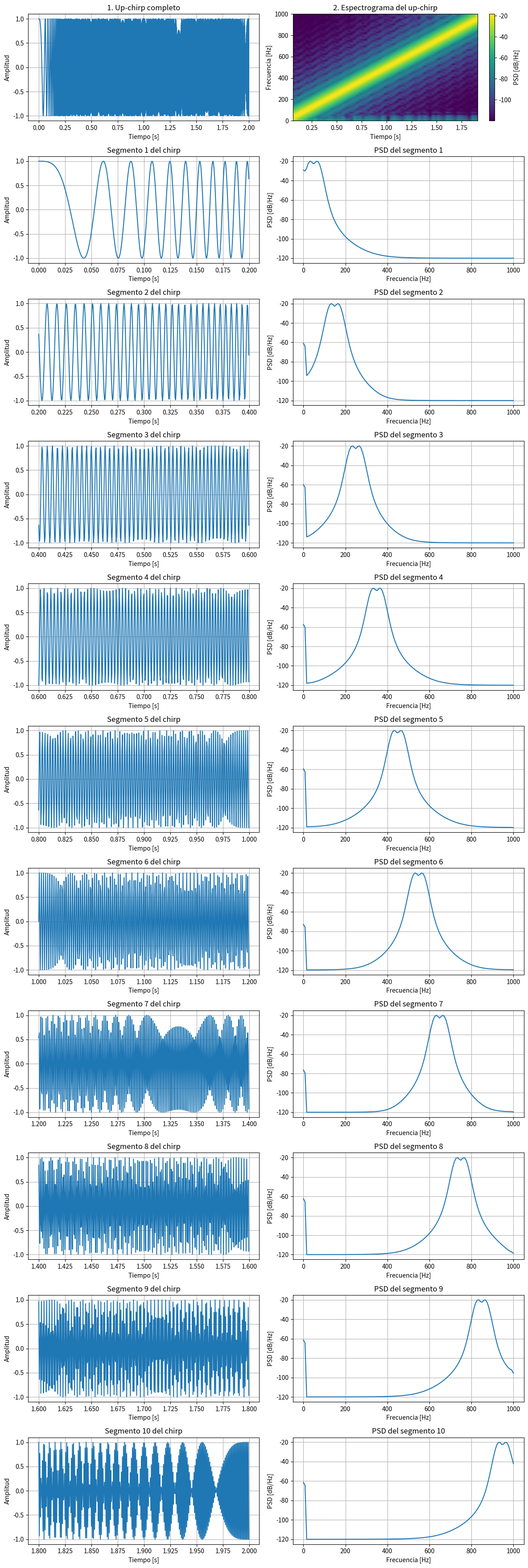
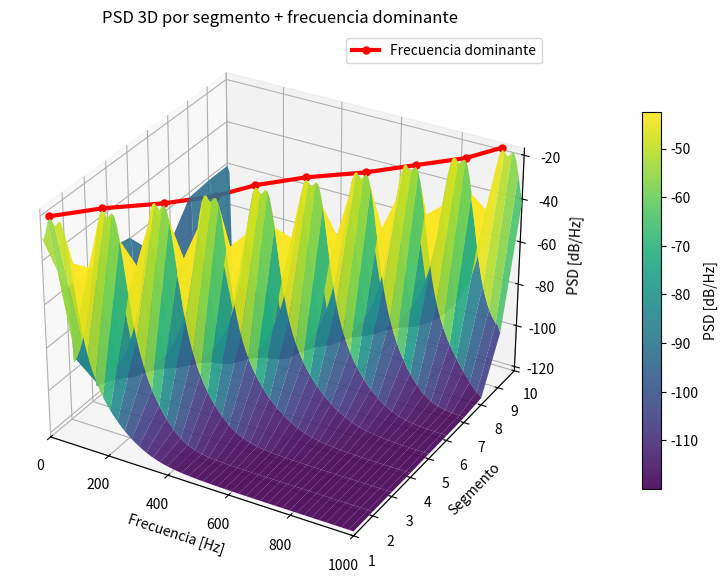
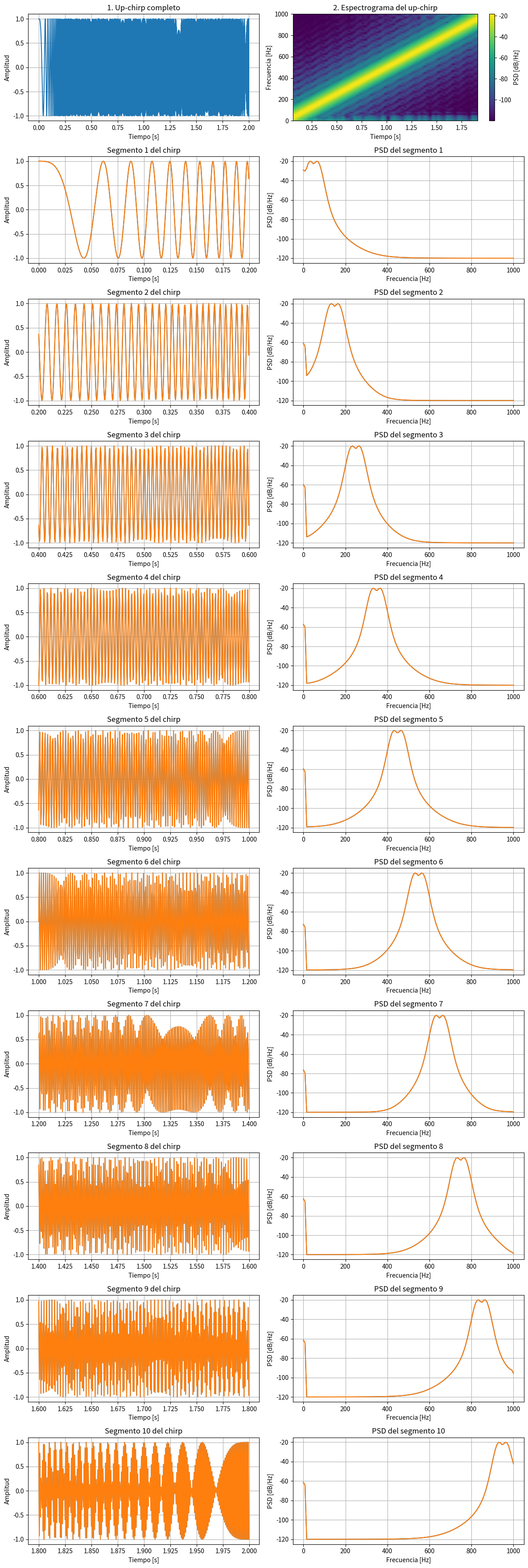

The matplotlib source for these figures, in order:
#!/usr/bin/env python3
# -*- coding: utf-8 -*-
"""
Created on Thu Apr  9 12:09:22 2026

@author: yanqueleth
"""

import numpy as np
import matplotlib.pyplot as plt
from scipy.signal import chirp, spectrogram, welch

# ============================================
# Parámetros de la señal
# ============================================
fs = 2000               # Frecuencia de muestreo [Hz]
T = 2                   # Duración total [s]
t = np.linspace(0, T, int(fs * T), endpoint=False)

# Up-chirp lineal
f0 = 1                  # Frecuencia inicial [Hz]
f1 = 1000               # Frecuencia final [Hz]
x = chirp(t, f0=f0, f1=f1, t1=T, method='linear')

# ============================================
# Número de segmentos deseado
# ============================================
num_segmentos = 10       # Cambia este número libremente

# ============================================
# Dividir la señal en num_segmentos
# ============================================
N = len(x)
L = N // num_segmentos  # Longitud de cada segmento en muestras

segmentos = []
tiempos_seg = []

for i in range(num_segmentos):
    ini = i * L
    fin = (i + 1) * L if i < num_segmentos - 1 else N
    segmentos.append(x[ini:fin])
    tiempos_seg.append(t[ini:fin])

# ============================================
# Crear figura dinámica:
# 1 fila para señal completa + espectrograma
# num_segmentos filas para segmentos + PSD
# ============================================
num_filas = num_segmentos + 1
fig, axes = plt.subplots(num_filas, 2, figsize=(12, 3.2 * num_filas))
plt.subplots_adjust(hspace=0.8, wspace=0.35)

# Si solo hay una fila extraña, asegurar índice 2D
if num_filas == 1:
    axes = np.array([axes])

# ============================================
# Imagen 1: señal completa
# ============================================
axes[0, 0].plot(t, x)
axes[0, 0].set_title("1. Up-chirp completo")
axes[0, 0].set_xlabel("Tiempo [s]")
axes[0, 0].set_ylabel("Amplitud")
axes[0, 0].grid(True)

# ============================================
# Imagen 2: espectrograma completo
# ============================================
f_spec, t_spec, Sxx = spectrogram(
    x, fs=fs, nperseg=256, noverlap=200, scaling='density', mode='psd'
)
im = axes[0, 1].pcolormesh(
    t_spec, f_spec, 10 * np.log10(Sxx + 1e-12), shading='gouraud'
)
axes[0, 1].set_title("2. Espectrograma del up-chirp")
axes[0, 1].set_xlabel("Tiempo [s]")
axes[0, 1].set_ylabel("Frecuencia [Hz]")
cbar = fig.colorbar(im, ax=axes[0, 1])
cbar.set_label("PSD [dB/Hz]")

# ============================================
# Imágenes restantes: segmentos y PSD
# ============================================
for i in range(num_segmentos):
    fila = i + 1

    # Señal del segmento
    axes[fila, 0].plot(tiempos_seg[i], segmentos[i])
    axes[fila, 0].set_title(f"Segmento {i+1} del chirp")
    axes[fila, 0].set_xlabel("Tiempo [s]")
    axes[fila, 0].set_ylabel("Amplitud")
    axes[fila, 0].grid(True)

    # PSD del segmento con Welch
    nperseg_welch = min(256, len(segmentos[i]))
    f_welch, Pxx = welch(segmentos[i], fs=fs, nperseg=nperseg_welch)

    axes[fila, 1].plot(f_welch, 10 * np.log10(Pxx + 1e-12))
    axes[fila, 1].set_title(f"PSD del segmento {i+1}")
    axes[fila, 1].set_xlabel("Frecuencia [Hz]")
    axes[fila, 1].set_ylabel("PSD [dB/Hz]")
    axes[fila, 1].grid(True)

plt.tight_layout()
plt.show()


# Segmentos y PSD
frecuencias_psd = None
matriz_psd = []

for i in range(num_segmentos):
    fila = i + 1

    # Señal del segmento
    axes[fila, 0].plot(tiempos_seg[i], segmentos[i])
    axes[fila, 0].set_title(f"Segmento {i+1} del chirp")
    axes[fila, 0].set_xlabel("Tiempo [s]")
    axes[fila, 0].set_ylabel("Amplitud")
    axes[fila, 0].grid(True)

    # PSD del segmento
    nperseg_welch = min(256, len(segmentos[i]))
    f_welch, Pxx = welch(segmentos[i], fs=fs, nperseg=nperseg_welch)
    Pxx_dB = 10 * np.log10(Pxx + 1e-12)

    axes[fila, 1].plot(f_welch, Pxx_dB)
    axes[fila, 1].set_title(f"PSD del segmento {i+1}")
    axes[fila, 1].set_xlabel("Frecuencia [Hz]")
    axes[fila, 1].set_ylabel("PSD [dB/Hz]")
    axes[fila, 1].grid(True)

    if frecuencias_psd is None:
        frecuencias_psd = f_welch
    matriz_psd.append(Pxx_dB)

plt.tight_layout()
plt.show()

# ============================================
# Representación 3D de las PSD por segmento
# ============================================
matriz_psd = np.array(matriz_psd)   # dimensiones: [num_segmentos, num_frec]
segmentos_idx = np.arange(1, num_segmentos + 1)




# ============================================
# Representación 3D de las PSD por segmento
# + línea de frecuencia dominante
# ============================================
matriz_psd = np.array(matriz_psd)   # [num_segmentos, num_frec]

# Posiciones de segmentos para arrancar en 0
segmentos_idx = np.arange(num_segmentos)

# Malla para superficie
F, S = np.meshgrid(frecuencias_psd, segmentos_idx)

fig3d = plt.figure(figsize=(12, 7))
ax3d = fig3d.add_subplot(111, projection='3d')

# Superficie
surf = ax3d.plot_surface(
    F, S, matriz_psd,
    cmap='viridis',
    edgecolor='none',
    alpha=0.9
)

# ============================================
# Línea de frecuencia dominante por segmento
# ============================================
freq_dom = []
psd_dom = []

for i in range(num_segmentos):
    idx_max = np.argmax(matriz_psd[i, :])
    freq_dom.append(frecuencias_psd[idx_max])
    psd_dom.append(matriz_psd[i, idx_max])

freq_dom = np.array(freq_dom)
psd_dom = np.array(psd_dom)

# Línea 3D encima de la superficie
ax3d.plot(
    freq_dom,               # X = frecuencia dominante
    segmentos_idx,          # Y = segmento
    psd_dom + 1.0,          # Z = un poco arriba de la superficie
    color='red',
    linewidth=3,
    marker='o',
    markersize=5,
    label='Frecuencia dominante'
)

# ============================================
# Ejes y formato
# ============================================
ax3d.set_title("PSD 3D por segmento + frecuencia dominante")
ax3d.set_xlabel("Frecuencia [Hz]")
ax3d.set_ylabel("Segmento")
ax3d.set_zlabel("PSD [dB/Hz]")

# Forzar origen visual común
ax3d.set_xlim3d(0, frecuencias_psd.max())
ax3d.set_ylim3d(0, num_segmentos - 1)

# Mostrar segmentos como 1,2,3,...
ax3d.set_yticks(np.arange(num_segmentos))
ax3d.set_yticklabels(np.arange(1, num_segmentos + 1))

fig3d.colorbar(surf, ax=ax3d, shrink=0.7, pad=0.1, label="PSD [dB/Hz]")

ax3d.legend()
plt.tight_layout()
plt.show()
